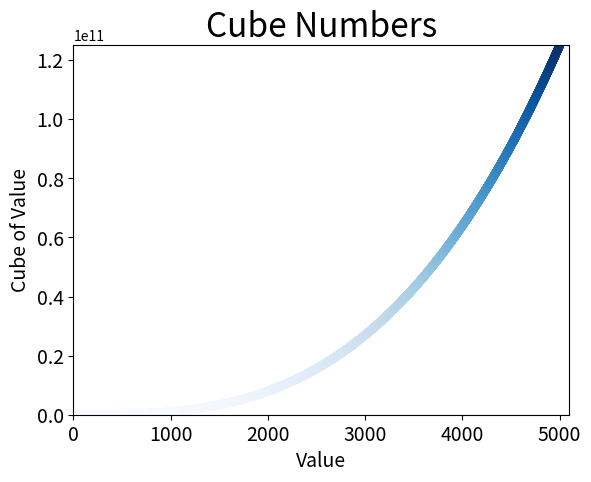

Write the Python code that produced this figure.
#!/usr/bin/env python3
# -*- coding: utf-8 -*-

import matplotlib.pyplot as plt

x_values = list(range(1, 5001))
y_values = [x**3 for x in x_values]

plt.scatter(x_values, y_values, c=y_values, cmap=plt.cm.Blues, edgecolor='none', s=40)

plt.title("Cube Numbers", fontsize=24)
plt.xlabel("Value", fontsize=14)
plt.ylabel("Cube of Value", fontsize=14)

plt.axis([0, 5100, 0, 125100000000])
plt.tick_params(axis='both', which='major', labelsize=14)

plt.savefig('cubes_plot.png', bbox_inches='tight')
plt.show()